Image classification data set "onion" (wadkarkalpesh/pikvaidya-ai on GitHub). Class labels (4): onion healthy, onion iris yellow virus, onion purple blotch, onion stemphylium blight.

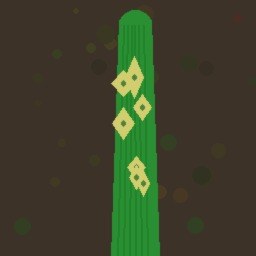
Label: onion iris yellow virus

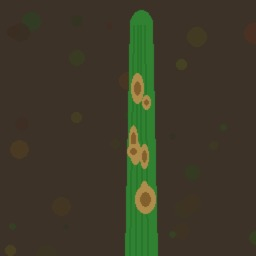
Label: onion stemphylium blight

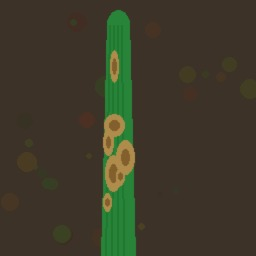
Label: onion stemphylium blight

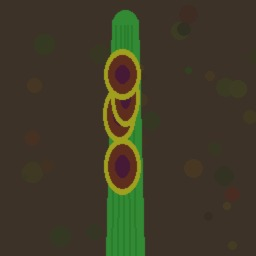
Label: onion purple blotch

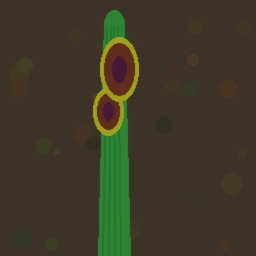
Label: onion purple blotch

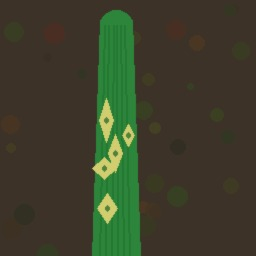
Label: onion iris yellow virus
